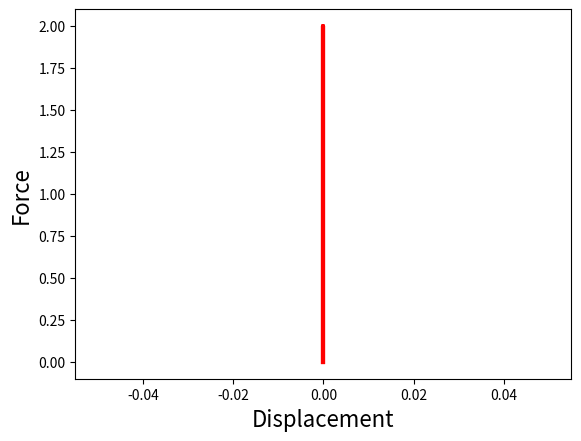

This figure's Python source:
import numpy as np
import matplotlib.pyplot as plt

# INPUT

# Total no. material parameters and list of parameters

nprops = 2
materialprops = np.array([[1], [10]])     # materialprops[mu1,K1]      # Python first position is 0 --> Need to change all code?
mu1 = 1
k1 = 10

# no. coords (1:3), no. DOF, no. nodes and nodal coordinates

ncoord = 2
ndof = 2
nnode = 4

coords = np.array([[0, 1, 1, 0],[0, 0, 1, 1]])

# No. elements and connectivity

nelem = 1
maxnodes = 4
nelnodes = 4
elident = np.array([[0]])                 # elident = np.array([[1]])
connect = np.array([[0],[1],[2],[3]])     # connect = np.array([[1],[2],[3],[4]])

# No. nodes with prescribed displacements, with the prescribed displacements

nfix = 4
fixnodes = np.array([[1, 1, 2, 4],[1, 2, 2, 1],[0, 0, 0, 0]])

# No. loaded element faces, with the loads

ndload = 1
dloads = np.array([[0],[1],[2],[0]])      # dloads = np.array([[1],[2],[3],[0]])
 

##############

def materialstiffness(ndof,ncoord,B,J,materialprops):
    
    mul = materialprops[0]
    K1 = materialprops[1]

    dl = np.array([[1,0,0],[0,1,0],[0,0,1]])

    C = np.zeros((ndof,ncoord,ndof,ncoord))
    
    if ncoord == 2:
        Bqq = B[0,0]+B[1,1] + 1
        for i in range(0,2):
            for j in range(0,2):
                for k in range(0,2):
                    for l in range(0,2):
                        C[i,j,k,l] =  mu1*( dl[i,k]*B[j,l]+B[i,l]*dl[j,k]\
                                    - (2/3)*(B[i,j]*dl[k,l]+dl[i,j]*B[k,l])\
                                    + (2/3)*Bqq*dl[i,j]*dl[k,l]/3 )/J**(2/3)\
                                    + K1*(2*J-1)*J*dl[i,j]*dl[k,l]
                            
    return C 

################

def Kirchhoffstress(ndof,ncoord,B,J,materialprops):

    stress = np.zeros((ndof,ncoord))
    dl = np.array([[1,0,0],[0,1,0],[0,0,1]])

    # mul = materialprops[0]
    K1 = materialprops[1]

    Bkk = B.trace()
    if ndof==2: 
        Bkk = Bkk + 1
    for i in range(0,ndof):
        for j in range(0,ncoord):
            stress[i,j] = mu1*(B[i,j] - Bkk*dl[i,j]/3)/J**(2/3) + K1*J*(J-1)*dl[i,j]

    return stress

#################

def numberofintegrationpoints(ncoord,nelnodes,elident):
    if ncoord == 1:
        n = nelnodes  
    elif ncoord == 2:
        if nelnodes == 3:
            n = 1
        if nelnodes == 6:
            n = 3
        if nelnodes == 4:
            n = 4
        if nelnodes == 8:
            n = 9
    return n

##################

def integrationpoints(ncoord,nelnodes,npoints,elident):
    
  xi = np.zeros((ncoord,npoints))
# 
#   1D elements
# 
  if (ncoord == 1):
    if (npoints==1):
        xi[0,0] = 0
    elif (npoints == 2):
        xi[0,0] = -0.5773502692
        xi[0,1] = - xi[0,0]
    elif (npoints == 3):
        xi[0,0] = -0.7745966692
        xi[0,1] = 0.0
        xi[0,2] = -xi[0,0]

# 
#   2D elements
# 
  elif (ncoord == 2):
# 
#     Triangular element
# 
    if ( nelnodes == 3 or nelnodes == 6 ):
      if (npoints == 1):
        xi[0,0] = 1/3
        xi[1,0] = 1/3
      elif (npoints == 3):
        xi[0,0] = 0.6
        xi[1,0] = 0.2
        xi[0,1] = 0.2
        xi[1,1] = 0.6
        xi[0,2] = 0.2
        xi[1,2] = 0.2
      elif (npoints == 4):
        xi[0,0] = 1/3
        xi[1,0] = 1/3
        xi[0,1] = 0.6
        xi[1,1] = 0.2
        xi[0,2] = 0.2
        xi[1,2] = 0.6
        xi[0,3] = 0.2
        xi[1,3] = 0.2
# 
#     Rectangular element
#                   
    elif ( nelnodes==4 or nelnodes==8 ):

      if (npoints == 1):
        xi[0,0] = 0
        xi[1,0] = 0
      elif (npoints == 4):
        xi[0,0] = -0.5773502692
        xi[1,0] = xi[0,0]
        xi[0,1] = -xi[0,0]
        xi[1,1] = xi[0,0]
        xi[0,2] = xi[0,0]
        xi[1,2] = -xi[0,0]
        xi[0,3] = -xi[0,0]
        xi[1,3] = -xi[0,0]
      elif (npoints == 9): 
        xi[0,0] = -0.7745966692
        xi[1,0] = xi[0,0]
        xi[0,1] = 0.0
        xi[1,1] = xi[0,0]
        xi[0,2] = -xi[0,0]
        xi[1,2] = xi[0,0]
        xi[0,3] = xi[0,0]
        xi[1,3] = 0.0
        xi[0,4] = 0.0
        xi[1,4] = 0.0
        xi[0,5] = -xi[0,0]
        xi[1,5] = 0.0
        xi[0,6] = xi[0,0]
        xi[1,6] = -xi[0,0]
        xi[0,7] = 0
        xi[1,7] = -xi[0,0]
        xi[0,8] = -xi[0,0]
        xi[1,8] = -xi[0,0]

  return xi

###############

def integrationweights(ncoord,nelnodes,npoints,elident):
  w = np.zeros((npoints,1))

# 
#   1D elements
# 
  if (ncoord == 1):
    if (npoints == 1):
      w[0] = 2
    elif (npoints == 2):
      w = np.array([1,1])
    elif (npoints == 3):
      w = np.array([0.555555555,0.888888888,0.555555555])

# 
#   2D elements
# 
  elif (ncoord == 2):
# 
#     Triangular element
# 
    if ( nelnodes == 3 or nelnodes == 6 ):
      if (npoints == 1):
        w[0] = 0.5
      elif (npoints == 3):
        w[0] = 1/6
        w[1] = 1/6
        w[2] = 1/6
      elif (npoints == 4):
        w = np.array([-27/96,25/96,25/96,25/96])

# 
#     Rectangular element
#                   
    elif ( nelnodes==4 or nelnodes==8 ):

      if (npoints == 1):
        w[0] = 4
      elif (npoints == 4):
        w = np.array([1,1,1,1])
      elif (npoints == 9 ):
        w1D = np.array([0.555555555,0.888888888,0.55555555555])
        for j in range(0,3):
          for i in range(0,3):
            n = 3*(j-1)+i
            w[n] = w1D[i]*w1D[j]
  
  return w

##################

def shapefunctions(nelnodes,ncoord,elident,xi):
       
  N = np.zeros((nelnodes,1))

  # 
  #   1D elements
  # 
  if (ncoord == 1):
    if (nelnodes==2):
      N[0] = 0.5*(1+xi[0][0])
      N[1] = 0.5*(1-xi[0][0])
    elif (nelnodes == 3):
      N[0] = -0.5*xi[0][0]*(1-xi[0][0])
      N[1] =  0.5*xi[0][0]*(1+xi[0][0])
      N[2] = (1-xi[0][0])*(1+xi[0][0])

  # %
  # %  2D elements
  # %
  elif (ncoord == 2):
  # 
  #     Triangular element
  # 
    if ( nelnodes == 3 ):
      N[0] = xi[0][0]
      N[1] = xi[0][0]
      N[2] = 1-xi[0][0]-xi[0][0]              
    elif ( nelnodes == 6 ):
      xi3 = 1-xi[0][0]-xi[0][0]
      N[0] = (2*xi[0][0]-1)*xi[0][0]
      N[1] = (2*xi[0][0]-1)*xi[0][0]
      N[2] = (2*xi3-1)*xi3
      N[3] = 4*xi[0][0]*xi[0][0]
      N[4] = 4*xi[0][0]*xi3
      N[5] = 4*xi3*xi[0][0]
  # 
  #     Rectangular element
  #                   
    elif ( nelnodes == 4 ):
      N[0] = 0.25*(1-xi[0][0])*(1-xi[0][0])
      N[1] = 0.25*(1+xi[0][0])*(1-xi[0][0])
      N[2] = 0.25*(1+xi[0][0])*(1+xi[0][0])
      N[3] = 0.25*(1-xi[0][0])*(1+xi[0][0])
    elif (nelnodes == 8):
      N[0] = -0.25*(1-xi[0][0])*(1-xi[0][0])*(1+xi[0][0]+xi[0][0])
      N[1] = 0.25*(1+xi[0][0])*(1-xi[0][0])*(xi[0][0]-xi[0][0]-1)
      N[2] = 0.25*(1+xi[0][0])*(1+xi[0][0])*(xi[0][0]+xi[0][0]-1)
      N[3] = 0.25*(1-xi[0][0])*(1+xi[0][0])*(xi[0][0]-xi[0][0]-1)
      N[4] = 0.5*(1-xi[0][0]*xi[0][0])*(1-xi[0][0])
      N[5] = 0.5*(1+xi[0][0])*(1-xi[0][0]*xi[0][0])
      N[6] = 0.5*(1-xi[0][0]*xi[0][0])*(1+xi[0][0])
      N[7] = 0.5*(1-xi[0][0])*(1-xi[0][0]*xi[0][0])

  return N

############################

def shapefunctionderivs(nelnodes,ncoord,elident,xi):
    
  dNdxi = np.zeros((nelnodes,ncoord))

# 
#  1D elements
# 
  if (ncoord == 1): 
      if (nelnodes==2): 
          dNdxi[0,0] = 0.5
          dNdxi[1,0] = -0.5
      elif (nelnodes == 3):
          dNdxi[0,0] = -0.5+xi[0][0]
          dNdxi[1,0] =  0.5+xi[0][0]
          dNdxi[2,0] = -2.*xi[0][0]

# 
#   2D elements
#

  elif (ncoord == 2):
# 
#     Triangular element
# 
    if ( nelnodes == 3 ):
      dNdxi[0,0] = 1
      dNdxi[1,1] = 1
      dNdxi[2,0] = -1
      dNdxi[2,1] = -1               
    elif ( nelnodes == 6 ):
      xi3 = 1-xi[0][0]-xi[1][0]
      dNdxi[0,0] = 4*xi[0][0]-1
      dNdxi[1,1] = 4*xi[1][0]-1
      dNdxi[2,0] = -(4*xi3-1)
      dNdxi[2,1] = -(4*xi3-1)
      dNdxi[3,0] = 4*xi[1][0]
      dNdxi[3,1] = 4*xi[0][0]
      dNdxi[4,0] = -4*xi[1][0]
      dNdxi[4,1] = -4*xi[0][0]
      dNdxi[5,0] = 4*xi3 - 4*xi[0][0]
      dNdxi[5,1] = 4*xi3 - 4*xi[1][0]
# 
#     Rectangular element
#                   
    elif ( nelnodes == 4 ):
      dNdxi[0,0] = -0.25*(1-xi[1][0])
      dNdxi[0,1] = -0.25*(1-xi[0][0])
      dNdxi[1,0] = 0.25*(1-xi[1][0])
      dNdxi[1,1] = -0.25*(1+xi[0][0])
      dNdxi[2,0] = 0.25*(1+xi[1][0])
      dNdxi[2,1] = 0.25*(1+xi[0][0])
      dNdxi[3,0] = -0.25*(1+xi[1][0])
      dNdxi[3,1] = 0.25*(1-xi[0][0])
    elif (nelnodes == 8):
      dNdxi[0,0] = 0.25*(1-xi[1][0])*(2.*xi[0][0]+xi[1][0])
      dNdxi[1,2] = 0.25*(1-xi[0][0])*(xi[0][0]+2.*xi[1][0])
      dNdxi[1,0] = 0.25*(1-xi[1][0])*(2.*xi[0][0]-xi[1][0])
      dNdxi[1,1] = 0.25*(1+xi[0][0])*(2.*xi[1][0]-xi[0][0])
      dNdxi[2,0] = 0.25*(1+xi[1][0])*(2.*xi[0][0]+xi[1][0])
      dNdxi[2,1] = 0.25*(1+xi[0][0])*(2.*xi[1][0]+xi[0][0])
      dNdxi[3,0] = 0.25*(1+xi[1][0])*(2.*xi[0][0]-xi[1][0])
      dNdxi[3,1] = 0.25*(1-xi[0][0])*(2.*xi[1][0]-xi[0][0])
      dNdxi[4,0] = -xi[0][0]*(1-xi[1][0])
      dNdxi[4,1] = -0.5*(1-xi[0][0]*xi[0][0])
      dNdxi[5,0] = 0.5*(1-xi[1][0]*xi[1][0])
      dNdxi[5,1] = -(1+xi[0][0])*xi[1][0]
      dNdxi[6,0] = -xi[0][0]*(1+xi[1][0])
      dNdxi[6,1] = 0.5*(1-xi[0][0]*xi[0][0])
      dNdxi[7,0] = -0.5*(1-xi[1][0]*xi[1][0])
      dNdxi[7,1] = -(1-xi[0][0])*xi[1][0]
    
  return dNdxi

####################

def elresid(ncoord,ndof,nelnodes,elident,coords,materialprops,displacement):

  npoints = numberofintegrationpoints(ncoord,nelnodes,elident)
  dxdxi = np.zeros((ncoord,ncoord))
  dxidx = np.zeros((ncoord,ncoord))
  dNdxs = np.zeros((nelnodes,ncoord))
  rel = np.zeros((ndof*nelnodes,1))

  xilist = integrationpoints(ncoord,nelnodes,npoints,elident)
  w = integrationweights(ncoord,nelnodes,npoints,elident)
  xi = np.zeros((ncoord,npoints))  # Added TBC
  dNdx = np.zeros((nelnodes,ncoord)) # Added TBC
  coords = np.array([[0, 1, 1, 0],[0, 0, 1, 1]])  # Added here, if not added then it takes default as zero matrix creating problem with calculating dxdxi (giving singular matrix)
  

  F = np.zeros((ncoord,ncoord))  
  displacement = np.zeros((ncoord,nelnodes))   # added (initialize 2 x 4 matrix)

  for intpt in range(0,npoints):

    for i in range(0,ncoord):
      xi[i] = xilist[i,intpt]
   
    N = shapefunctions(nelnodes,ncoord,elident,xi)
    dNdxi = shapefunctionderivs(nelnodes,ncoord,elident,xi)

    for i in range(0,ncoord):
      for j in range(0,ncoord):
        dxdxi[i,j] = 0.0
        for a in range(0,nelnodes):
          dxdxi[i,j] = dxdxi[i,j] + coords[i,a]*dNdxi[a,j]

    dxidx = np.linalg.inv(dxdxi)
    dt = np.linalg.det(dxdxi)

    for a in range(0,nelnodes):
      for i in range(0,ncoord):
        dNdx[a,i] = 0.0
        for j in range(0,ncoord):
          dNdx[a,i] = dNdx[a,i] + dNdxi[a,j]*dxidx[j,i]


    for i in range(0,ncoord):
      for j in range(0,ncoord):
        F[i,j] = 0.0
        if (i==j):
          F[i,i] = 1.0
        for a in range(0,nelnodes):
          F[i,j] = F[i,j] + (displacement[i,a]*dNdx[a,j])

    J = np.linalg.det(F)
    B = F*(F.transpose())


    Finv = np.linalg.inv(F)
    for a in range(0,nelnodes):
      for i in range(0,ncoord):
        dNdxs[a,i] = 0.0
        for j in range(0,ncoord):
          dNdxs[a,i] = dNdxs[a,i] + dNdx[a,j]*Finv[j,i]  


    stress = Kirchhoffstress(ndof,ncoord,B,J,materialprops)
            
    for a in range(0,nelnodes):
      for i in range(0,ndof):
        row = ndof*(a-1)+i
        for j in range(0,ncoord):
          rel[row] = rel[row] + stress[i,j]*dNdxs[a,j]*w[intpt]*dt

  return rel

#######################

def elstif(ncoord,ndof,nelnodes,elident,coords,materialprops,displacement):
    
    npoints = numberofintegrationpoints(ncoord,nelnodes,elident)
    dNdx = np.zeros((nelnodes,ncoord))
    dxdxi = np.zeros((ncoord,ncoord))
    strain = np.zeros((ndof,ncoord))
    kel = np.zeros((ndof*nelnodes,ndof*nelnodes))
    
    # Set up integration points && weights

    xilist = integrationpoints(ncoord,nelnodes,npoints,elident)
    w = integrationweights(ncoord,nelnodes,npoints,elident)

    # Loop over the integration points

    

    for intpt in range(0,npoints):

        # Compute shape functions && derivatives wrt local coords

        xi = np.zeros((ncoord,1))  #added  ncoord - 1 ---> ncoords (1,1) ---> (2,1)
        
        for i in range(0,ncoord):
          xi[i] = xilist[i,intpt]
        
        N = shapefunctions(nelnodes,ncoord,elident,xi)
        dNdxi = shapefunctionderivs(nelnodes,ncoord,elident,xi)

        # Compute the jacobian matrix && its determinant
        
        for i in range(0,ncoord):
            for j in range(0,ncoord):
                dxdxi[i,j] = 0.0
                for a in range(0,nelnodes):
                    dxdxi[i,j]= dxdxi[i,j] + coords[i,a]*dNdxi[a,j]
        
        dxidx = np.linalg.inv(dxdxi)
        dt = np.linalg.det(dxdxi)
        
        # Convert shape function derivatives:derivatives wrt global coords

        for a in range(0,nelnodes):
            for i in range(0,ncoord):
                dNdx[a,i] = 0.0
                for j in range(0,ncoord):
                    dNdx[a,i] = dNdx[a,i] + dNdxi[a,j]*dxidx[j,i]
        

        # Compute the deformation gradients by differentiating displacements

        F = np.zeros((ncoord,ncoord))  # TBC Calculated in elresid function?

        displacement = np.zeros((ncoord,nelnodes))   # added (initialize 2 x 4 matrix)

        # print(F)
        # print(F.shape)

        for i in range(0,ncoord):
            for j in range(0,ncoord):
                F[i,j] = 0.0
                if i==j: 
                    F[i,i] = 1
                    for a in range(0,nelnodes):
                        F[i,j] = F[i,j] + (displacement[i,a]*dNdx[a,j])

        # print(F)
        # print(F.shape)
        
        # Compute Bbar and J

        J = np.linalg.det(F)
        B = F*(F.transpose())       


        # Convert shape function derivatives to derivatives wrt spatial coords

        dNdxs = np.zeros((nelnodes,ncoord))   # Is it correct?

        Finv = np.linalg.inv(F)
        for a in range(0,nelnodes):
          for i in range(0,ncoord):
            dNdxs[a,i] = 0.0
            for j in range(0,ncoord):
              dNdxs[a,i] = dNdxs[a,i] + dNdx[a,j]*Finv[j,i]
      
        # Compute the stress

        stress = Kirchhoffstress(ndof,ncoord,B,J,materialprops)

        # Compute the material tangent stiffness (d stress/d strain) ds/de is just C_ijkl for linear elasticity - 
        # this notation is used to allow extension to nonlinear problems
        
        dsde = materialstiffness(ndof,ncoord,B,J,materialprops)

        # Compute the element stiffness

        for a in range(0,nelnodes):
            for i in range(0,ndof):
                for b in range(0,nelnodes):
                    for k in range(0,ndof):
                        row = ndof*(a) + i
                        col = ndof*(b) + k
                        for l in range(0,ncoord):
                            for j in range(0, ncoord):
                                kel[row,col] = kel[row,col] + dsde[i,j,k,l]*dNdxs[b,l]*dNdxs[a,j]*w[intpt]*dt
                                kel[row,col] = kel[row,col] - stress[i,j]*dNdxs[a,k]*dNdxs[b,j]*w[intpt]*dt

    return kel

##############

def nfacenodes(ncoord,nelnodes,elident,face):
    if (ncoord == 2): 
        if (nelnodes == 3 or nelnodes == 4):
            n = 2
        elif (nelnodes == 6 or nelnodes == 8): 
            n = 3
    return n

############

def facenodes(ncoord,nelnodes,elident,face):
    
    i3 = np.array([2,3,1])
    i4 = np.array([2,3,4,1])

    list = np.zeros((nfacenodes(ncoord,nelnodes,elident,face),1))
    
    if ncoord == 2:
        if nelnodes ==3:
            list[0] = face
            list[1] = i3[face]
        elif (nelnodes == 6): 
            list[0] = face
            list[1] = i3[face]
            list[2] = face+3
        elif (nelnodes==4):
            list[0] = face
            list[1] = i4[face]
        elif (nelnodes==8):
            list[0] = face
            list[1] = i4[face]
            list[2] = face+4
            
    return list

###############################

def eldload(ncoord,ndof,nfacenodes,elident,coords,traction):

  npoints = numberofintegrationpoints(ncoord-1,nfacenodes,elident)

  xi =  np.zeros((ncoord-1,1))
  dxdxi = np.zeros((ncoord,ncoord-1))
  r = np.zeros((ndof*nfacenodes,1))
  
  xilist = integrationpoints(ncoord-1,nfacenodes,npoints,elident)
  w = integrationweights(ncoord-1,nfacenodes,npoints,elident)

  for intpt in range(0,npoints):

    for i in range(0,ncoord-1):
      xi[i] = xilist[i,intpt]

    N = shapefunctions(nfacenodes,ncoord-1,elident,xi)
    dNdxi = shapefunctionderivs(nfacenodes,ncoord-1,elident,xi)

# %
# %     Compute the jacobian matrix && its determinant
# %
    for i in range(0,ncoord):
        for j in range(0,ncoord-1):
            dxdxi[i,j] = 0.0
            for a in range(0,nfacenodes):
                dxdxi[i,j] = dxdxi[i,j] + coords[i,a]*dNdxi[a,j]

    if ncoord ==2:
        dt = np.sqrt(dxdxi[0,0]**2+dxdxi[1,0]**2)

    for a in range(0,nfacenodes):
        for i in range(0,ndof):
            row = ndof*(a-1)+i;
            r[row] = r[row] + N[a]*traction[i]*w[intpt]*dt
            
  return r

####################

def globalstiffness(ncoord,ndof,nnode,coords,nelem,
                    maxnodes,elident,nelnodes,connect,materialprops,dofs):

    Stif = np.zeros((ndof*nnode,ndof*nnode))
    lmncoord = np.zeros((ncoord,maxnodes))
    lmndof = np.zeros((ndof,maxnodes))

    # %
    # %   Loop over all the elements
    # %
    for lmn in range(0,nelem): 
    # %
    # %   Extract coords of nodes, DOF for the current element
    # %
        for a in range(0,nelnodes):
            for i in range(0,ncoord):
                lmncoord[i,a] = coords[i,connect[a,lmn]]  # Coords is having dimensions 2x4, thus j should be 0,1,2,3. But, connect[3,0]=4. coords[i,4] gives en error; Solution --> coords[i,4-1]  OR Changed connect to start from 0 instead of 1
            for i in range(0,ndof):
                lmndof[i,a] = dofs[ndof*(connect[a,lmn]-1)+i]

        n = nelnodes
        ident = elident[lmn] 
        kel = elstif(ncoord,ndof,n,ident,lmncoord,materialprops,lmndof)
    # %
    # %   Add the current element stiffness:the global stiffness
    # %
        for a in range(0,nelnodes):
            for i in range(0,ndof):
                for b in range(0,nelnodes):
                    for k in range(0,ndof):
                        rw = ndof*(connect[a,lmn])+i
                        cl = ndof*(connect[b,lmn])+k
                        Stif[rw,cl] = Stif[rw,cl] + kel[ndof*(a)+i,ndof*(b)+k]
    
    return Stif

################

def globaltraction(ncoord,ndof,nnodes,ndload,coords,
                   nelnodes,elident,connect,dloads,dofs):

  r = np.zeros((ndof*nnodes,1))
  traction = np.zeros((ndof,1))

  for load in range(0,ndload):
# %
# %     Extract the coords of the nodes on the appropriate element face
# %
      lmn = int(dloads[0,load])
      face = int(dloads[1,load])
      n = nelnodes
      ident = elident[lmn]
      nfnodes = nfacenodes(ncoord,n,ident,face)
      nodelist = facenodes(ncoord,n,ident,face)   
      lmncoord = np.zeros((ncoord,nfnodes))
      for a in range(0,nfnodes):
          for i in range(0,ncoord):
              lmncoord[i,a] = coords[i,connect[int(nodelist[a]),int(dloads[0,load])]]
        #   for i in range(0,ndof):
        #       lmndof[i,a] = dofs(ndof*(connect[nodelist[a],dloads[0,load]]-1)+i)

# %
# %    Compute the element load vector
# %
      for i in range(0,ndof):
          traction[i] = dloads[i+2,load]                    
      rel = eldload(ncoord,ndof,nfnodes,ident,lmncoord,traction)

# %
# %    Assemble the element load vector into global vector
# %
      for a in range(0,nfnodes):
          for i in range(0,ndof):
              rw = (connect[int(nodelist[a]),int(dloads[0,load])])*ndof + i
    
              r[rw] = r[rw] + rel[(a)*ndof+i]
  return r
      
###############

def globalresidual(ncoord,ndof,nnode,coords,nelem,maxnodes,elident,nelnodes,connect,materialprops,dofs):
   
  resid = np.zeros((ndof*nnode,1))
  lmncoord = np.zeros((ncoord,maxnodes))
  lmndof = np.zeros((ndof,maxnodes))
  rel = np.zeros((ndof*maxnodes,ndof*maxnodes))

  for lmn in range(0,nelem):

    for a in range(0,nelnodes):          # range(0,nelnodes[lmn]):
        
        for i in range(0,ncoord):
          lmncoord[i,a] = coords[i,connect[a,lmn]]
        for i in range (0,ndof):
          lmncoord[i,a] = dofs[ndof*(connect[a,lmn]-1)+i]

    n = nelnodes                         # n = nelnodes[lmn]
    ident = elident[lmn]
    rel = elresid(ncoord,ndof,n,ident,lmncoord,materialprops,lmndof)
   
    for a in range(0,nelnodes):
      for i in range(0,ndof):
          rw = ndof*(connect[a,lmn]-1)+i
          resid[rw] = resid[rw] + rel[ndof*(a-1)+i]

  return resid

########################

w = np.zeros((nnode*ndof,1))

nsteps = 5
tol = 0.0001
maxit = 1
relax = 1.0

forcevdisp = np.zeros((2,nsteps+1)) 
forcevdisp[0,0] = 0.0
forcevdisp[1,0] = 0.0


for step in range(0,nsteps):

  loadfactor = (step+1)/nsteps    # +1 added 

  err1 = 1.0
  nit = 0
  
  # print(1, f'\n Step {step} Load {loadfactor}\n')

  while ((err1>tol) and (nit<maxit)):         # Newton Raphson loop
    nit = nit + 1

    K = globalstiffness(ncoord,ndof,nnode,coords,
            nelem,maxnodes,elident,nelnodes,connect,materialprops,w)
    F = globaltraction(ncoord,ndof,nnode,ndload,coords,
                nelnodes,elident,connect,dloads,w)
    r = globalresidual(ncoord,ndof,nnode,coords,
              nelem,maxnodes,elident,nelnodes,
                    connect,materialprops,w)
    
    b = loadfactor*F - r
    

    for n in range(0,nfix):
      rw = int(ndof*( fixnodes[0,n] - 1)  + fixnodes[1,n])
      for cl in range(0,ndof*nnode):
        K[rw,cl] =0
          
      K[rw,rw]= 1.0
      b[rw,0] = loadfactor*fixnodes[2,n]-w[rw,0]


    dw = np.linalg.solve(K,b)

    w = w + relax*dw
    wnorm = np.sum(w.conj()*w, axis=0)
    err1 = np.sum(dw.conj()*dw, axis=0)
    err2 = np.sum(b.conj()*b, axis=0)

    err1 = np.sqrt(err1/wnorm)  
    err2 = np.sqrt(err2)/(ndof*nnode)
    print(1,f'Iteration number {nit} Correction {err1} Residual {err2} tolerance {tol}\n')
    nit =+ 1

  # fprintf(outfile,'\n\n Step %f Load %f\n',step,loadfactor);


forcevdisp[1,step] = loadfactor*dloads[2,0]
forcevdisp[0,step] = w[2]


##########################

plt.plot(forcevdisp[0], forcevdisp[1], 'r', linewidth=3)
plt.xlabel('Displacement', fontsize=16)
plt.ylabel('Force', fontsize=16)
plt.show()

#########################

defcoords = np.zeros((ndof,nnode))
scalefactor = 1.0
for i in range(0,nnode):
  for j in range(0,ndof):
      defcoords[j][i] = coords[j][i] + scalefactor*w[ndof*(i-1)+j-1]  # Check?


#########################

# outfile= open("FEM_results.txt","w+")

# def print_results(outfile, nprops,materialprops,ncoord,ndof,nnode,coords,nelem,maxnodes,connect,nelnodes,elident,nfix,fixnodes,ndload,dloads,dofs):



  # print(outfile,'Nodal Displacements: \n')
#    if (ndof == 2) 
#      fprintf(outfile,' Node      Coords         u1       u2 \n');
#      for i = 1:nnode
#       fprintf(outfile,'%3d %8.4f %8.4f %8.4f %8.4f\n', ...
#                                i,coords(1,i),coords(2,i),dofs(2*i-1),dofs(2*i));
#      end
#    elseif (ndof == 3) 
#      fprintf(outfile,' Node            Coords            u1       u2       u3 \n');
#      for i = 1:nnode
#       fprintf(outfile,'%3d %8.4f %8.4f %8.4f %8.4f %8.4f %8.4f \n', ...
#                     i,coords(1,i),coords(2,i),coords(3,i),dofs(3*i-2),dofs(3*i-1),dofs(3*i));
#      end
#    end

#    fprintf(outfile,'\n\n Strains and Stresses \n');


#    lmncoord = zeros(ncoord,maxnodes);
#    displacements = zeros(ndof,maxnodes);

# %
# %   Loop over all the elements
# %
#    for lmn = 1:nelem

#     fprintf(outfile,' \n Element; %d ',lmn);
#     if (ncoord == 2)   
#     fprintf(outfile,'  \n int pt    Coords          B_11      B_22     B_12      s_11       s_22      s_12 \n');

#     elseif (ncoord == 3) 
#     fprintf(outfile,'\n int pt         Coords            B_11      B_22     B_33      B_12       B_13      B_23      s_11      s_22      s_33      s_12      s_13      s_23 \n');
#     end
# %
# %   Extract coords of nodes, DOF for the current element
# %
#       for a = 1:nelnodes(lmn)
#         for i = 1:ncoord
#           lmncoord(i,a) = coords(i,connect(a,lmn));
#         end
#         for i = 1:ndof
#           displacements(i,a) = dofs(ndof*(connect(a,lmn)-1)+i);
#         end
#       end
#       n = nelnodes(lmn);
#       ident = elident(lmn);
 
#       npoints = numberofintegrationpoints(ncoord,n);
#       dNdx = zeros(n,ncoord);
#       dxdxi = zeros(ncoord,ncoord);
#       xi = zeros(ncoord,1);
#       x = zeros(ncoord,1);
# %
# %  Set up integration points 
# %
#       xilist = integrationpoints(ncoord,n,npoints);
# %
# %  Loop over the integration points
# %
#      for intpt = 1:npoints

# %     Compute shape functions && derivatives wrt local coords
# %
#        for i = 1:ncoord
#          xi(i) = xilist(i,intpt);
#        end
#        N = shapefunctions(n,ncoord,ident,xi);      
#        dNdxi = shapefunctionderivs(n,ncoord,ident,xi);
# %
# %     Compute the coords of the integration point
# %
#       for i = 1:ncoord
#         x(i) = 0.;
#         for a = 1:n
#           x(i) = x(i) + lmncoord(i,a)*N(a);
#         end
#       end
# %
# %     Compute the jacobian matrix && its determinant
# %
#       for i = 1:ncoord
#         for j = 1:ncoord
#           dxdxi(i,j) = 0.;
#           for a = 1:n
#             dxdxi(i,j) = dxdxi(i,j) + lmncoord(i,a)*dNdxi(a,j);
#           end
#         end
#       end

#       dxidx = inv(dxdxi);
# %
# %     Convert shape function derivatives:derivatives wrt global coords
# %
#       for a = 1:n
#         for i = 1:ncoord
#           dNdx(a,i) = 0.;
#           for j = 1:ncoord
#             dNdx(a,i) = dNdx(a,i) + dNdxi(a,j)*dxidx(j,i);
#           end
#         end
#       end
# %
# %     Compute the deformation gradients by differentiating displacements
# %
#       for i = 1 : ncoord
#          for j = 1 : ncoord
#             F(i,j) = 0.;
#             if (i==j) F(i,i) = 1.; end
#             for a = 1 : nelnodes
#               F(i,j) = F(i,j) ...
#                          +(displacements(i,a)*dNdx(a,j));
#             end
#          end
#       end
# %
# %     Compute Bbar and J
# %
#       J = det(F);
#       B = F*transpose(F);
# %
# %     Convert shape function derivatives to derivatives wrt spatial coords
# %
#       Finv = inv(F);
#       for a = 1 : nelnodes
#         for i = 1 : ncoord
#           dNdxs(a,i) = 0.;
#           for j = 1 : ncoord
#           dNdxs(a,i) = dNdxs(a,i) + dNdx(a,j)*Finv(j,i);  
#           end
#         end
#       end
# %
# %     Compute the stress
# %
#       stress = Kirchhoffstress(ndof,ncoord,B,J,materialprops);
#       stress = stress/J;   % Compute Cauchy stress
      
#       if (ncoord == 2) 

#       fprintf(outfile,'%5d %7.4f %7.4f %9.4f %9.4f %9.4f %9.4f %9.4f %9.4f \n', ...
#         intpt,x(1),x(2),B(1,1),B(2,2),B(1,2),stress(1,1),stress(2,2),stress(1,2));


#       elseif (ncoord == 3) 

#       fprintf(outfile,'%5d %7.4f %7.4f %7.4f %9.4f %9.4f %9.4f %9.4f %9.4f %9.4f %9.4f %9.4f %9.4f %9.4f %9.4f %9.4f \n',...
#               intpt,x(1),x(2),x(3), ...
#               B(1,1),B(2,2),B(3,3),B(1,2),B(1,3),B(2,3), ...
#               stress(1,1),stress(2,2),stress(3,3),stress(1,2),stress(1,3),stress(2,3));
